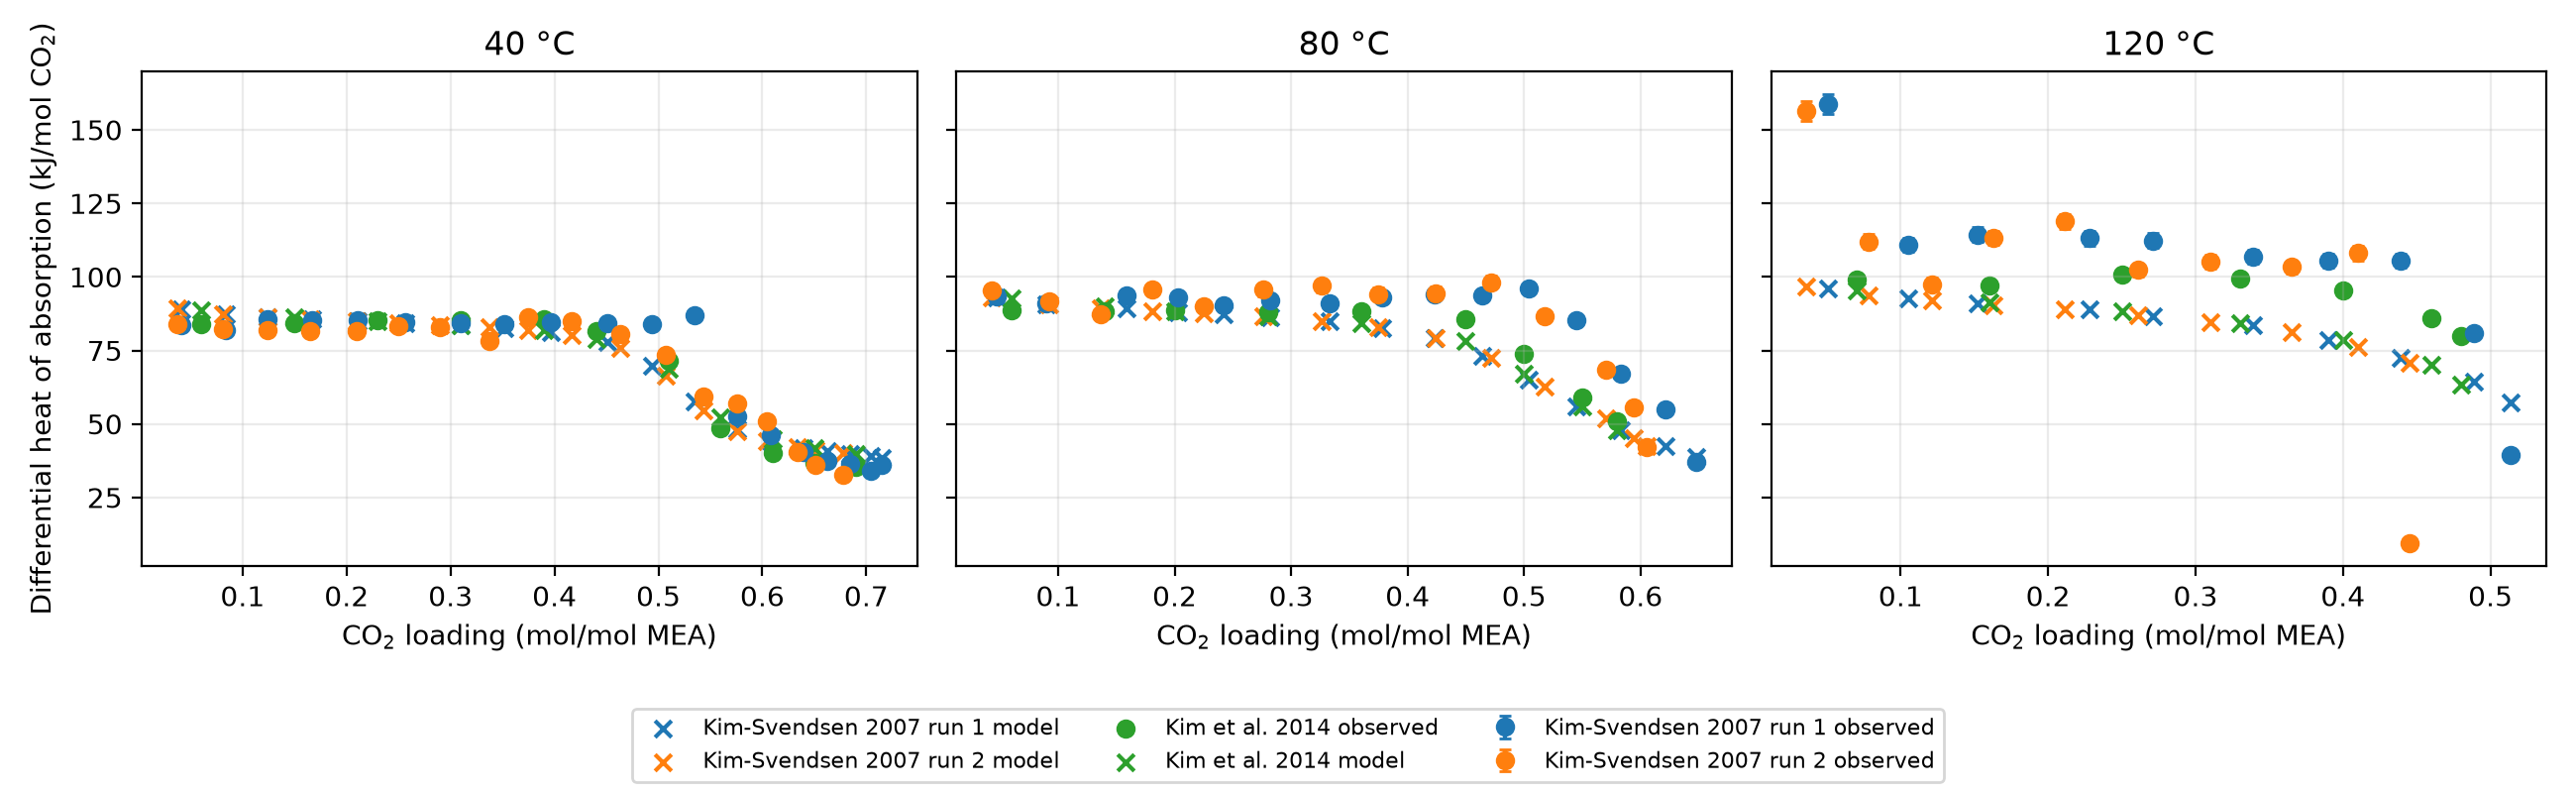

The table this chart was drawn from, first rows:
source, temperature_C, experiment, role, loading_start, loading_end, observed_kJ_mol_CO2, predicted_kJ_mol_CO2, residual_kJ_mol_CO2, observed_uncertainty_kJ_mol_CO2
Kim and Svendsen 2007, 40, 1, fit, 0.003, 0.041, 83.58, 89.15, 5.57, 1.839
Kim and Svendsen 2007, 40, 1, fit, 0.041, 0.084, 82.07, 87.29, 5.223, 1.805
Kim and Svendsen 2007, 40, 1, fit, 0.084, 0.124, 85.57, 86.25, 0.6735, 1.883
Kim and Svendsen 2007, 40, 1, fit, 0.124, 0.167, 85.14, 85.48, 0.346, 1.873
Kim and Svendsen 2007, 40, 1, fit, 0.167, 0.211, 85.31, 84.8, -0.5082, 1.877
Kim and Svendsen 2007, 40, 1, fit, 0.211, 0.256, 84.53, 84.18, -0.3519, 1.86
Kim and Svendsen 2007, 40, 1, fit, 0.256, 0.31, 84.38, 83.44, -0.9357, 1.856
Kim and Svendsen 2007, 40, 1, fit, 0.31, 0.352, 84.05, 82.53, -1.518, 1.849
Kim and Svendsen 2007, 40, 1, fit, 0.352, 0.397, 84.49, 81.21, -3.282, 1.859
Kim and Svendsen 2007, 40, 1, fit, 0.397, 0.451, 84.25, 77.88, -6.376, 1.854
Kim and Svendsen 2007, 40, 1, fit, 0.451, 0.494, 84.07, 69.67, -14.41, 1.85
Kim and Svendsen 2007, 40, 1, fit, 0.494, 0.535, 87.1, 57.51, -29.59, 1.916
Kim and Svendsen 2007, 40, 1, fit, 0.535, 0.576, 52.75, 48.29, -4.459, 1.16
Kim and Svendsen 2007, 40, 1, fit, 0.576, 0.608, 46.21, 44.06, -2.154, 1.017
Kim and Svendsen 2007, 40, 1, fit, 0.608, 0.64, 40.55, 41.97, 1.426, 0.8921
Kim and Svendsen 2007, 40, 1, fit, 0.64, 0.662, 37.49, 40.7, 3.212, 0.8248
Kim and Svendsen 2007, 40, 1, fit, 0.662, 0.684, 36.39, 39.8, 3.41, 0.8006
Kim and Svendsen 2007, 40, 1, fit, 0.684, 0.704, 33.9, 39.01, 5.111, 0.7457
Kim and Svendsen 2007, 40, 1, fit, 0.704, 0.715, 36.16, 38.4, 2.242, 0.7955
Kim and Svendsen 2007, 40, 2, fit, 0.003, 0.037, 84.08, 89.27, 5.187, 1.85
Kim and Svendsen 2007, 40, 2, fit, 0.037, 0.081, 82.12, 87.4, 5.282, 1.807
Kim and Svendsen 2007, 40, 2, fit, 0.081, 0.124, 81.98, 86.28, 4.297, 1.804
Kim and Svendsen 2007, 40, 2, fit, 0.124, 0.165, 81.55, 85.5, 3.95, 1.794
Kim and Svendsen 2007, 40, 2, fit, 0.165, 0.21, 81.53, 84.83, 3.297, 1.794
Kim and Svendsen 2007, 40, 2, fit, 0.21, 0.25, 83.2, 84.23, 1.029, 1.83
Kim and Svendsen 2007, 40, 2, fit, 0.25, 0.29, 82.78, 83.65, 0.869, 1.821
Kim and Svendsen 2007, 40, 2, fit, 0.29, 0.337, 78.33, 82.9, 4.568, 1.723
Kim and Svendsen 2007, 40, 2, fit, 0.337, 0.375, 86.44, 81.88, -4.56, 1.902
Kim and Svendsen 2007, 40, 2, fit, 0.375, 0.417, 84.84, 80.16, -4.674, 1.866
Kim and Svendsen 2007, 40, 2, fit, 0.417, 0.463, 80.7, 76, -4.702, 1.775
Kim and Svendsen 2007, 40, 2, fit, 0.463, 0.507, 73.57, 66.29, -7.279, 1.618
Kim and Svendsen 2007, 40, 2, fit, 0.507, 0.543, 59.4, 54.58, -4.817, 1.307
Kim and Svendsen 2007, 40, 2, fit, 0.543, 0.576, 56.82, 47.61, -9.214, 1.25
Kim and Svendsen 2007, 40, 2, fit, 0.576, 0.604, 51.03, 44.21, -6.819, 1.123
Kim and Svendsen 2007, 40, 2, fit, 0.604, 0.634, 40.42, 42.24, 1.821, 0.8892
Kim and Svendsen 2007, 40, 2, fit, 0.634, 0.651, 35.97, 41.08, 5.104, 0.7914
Kim and Svendsen 2007, 40, 2, fit, 0.651, 0.678, 32.71, 40.14, 7.433, 0.7196
Kim and Svendsen 2007, 80, 1, fit, 0.003, 0.047, 93.36, 93.04, -0.3266, 2.054
Kim and Svendsen 2007, 80, 1, fit, 0.047, 0.09, 90.9, 90.77, -0.1297, 2
Kim and Svendsen 2007, 80, 1, fit, 0.09, 0.159, 93.74, 89.24, -4.505, 2.062
Kim and Svendsen 2007, 80, 1, fit, 0.159, 0.203, 93.07, 88.03, -5.038, 2.048
Kim and Svendsen 2007, 80, 1, fit, 0.203, 0.242, 90.46, 87.18, -3.277, 1.99
Kim and Svendsen 2007, 80, 1, fit, 0.242, 0.282, 92.07, 86.26, -5.806, 2.026
Kim and Svendsen 2007, 80, 1, fit, 0.282, 0.333, 90.85, 84.88, -5.963, 1.999
Kim and Svendsen 2007, 80, 1, fit, 0.333, 0.378, 92.95, 82.67, -10.29, 2.045
Kim and Svendsen 2007, 80, 1, fit, 0.378, 0.423, 94.04, 79.08, -14.95, 2.069
Kim and Svendsen 2007, 80, 1, fit, 0.423, 0.464, 93.69, 73.29, -20.4, 2.061
Kim and Svendsen 2007, 80, 1, fit, 0.464, 0.504, 96.13, 65.18, -30.95, 2.115
Kim and Svendsen 2007, 80, 1, fit, 0.504, 0.545, 85.18, 55.9, -29.28, 1.874
Kim and Svendsen 2007, 80, 1, fit, 0.545, 0.583, 67.07, 48.01, -19.06, 1.476
Kim and Svendsen 2007, 80, 1, fit, 0.583, 0.621, 54.81, 42.35, -12.46, 1.206
Kim and Svendsen 2007, 80, 1, fit, 0.621, 0.648, 36.98, 38.67, 1.685, 0.8136
Kim and Svendsen 2007, 80, 2, fit, 0.003, 0.043, 95.26, 93.17, -2.085, 2.096
Kim and Svendsen 2007, 80, 2, fit, 0.043, 0.092, 91.56, 90.82, -0.741, 2.014
Kim and Svendsen 2007, 80, 2, fit, 0.092, 0.137, 87.31, 89.46, 2.154, 1.921
Kim and Svendsen 2007, 80, 2, fit, 0.137, 0.181, 95.69, 88.48, -7.202, 2.105
Kim and Svendsen 2007, 80, 2, fit, 0.181, 0.225, 90.07, 87.58, -2.485, 1.982
Kim and Svendsen 2007, 80, 2, fit, 0.225, 0.276, 95.6, 86.54, -9.06, 2.103
Kim and Svendsen 2007, 80, 2, fit, 0.276, 0.326, 96.95, 85.11, -11.84, 2.133
Kim and Svendsen 2007, 80, 2, fit, 0.326, 0.375, 94.17, 82.94, -11.23, 2.072
... 53 more rows
